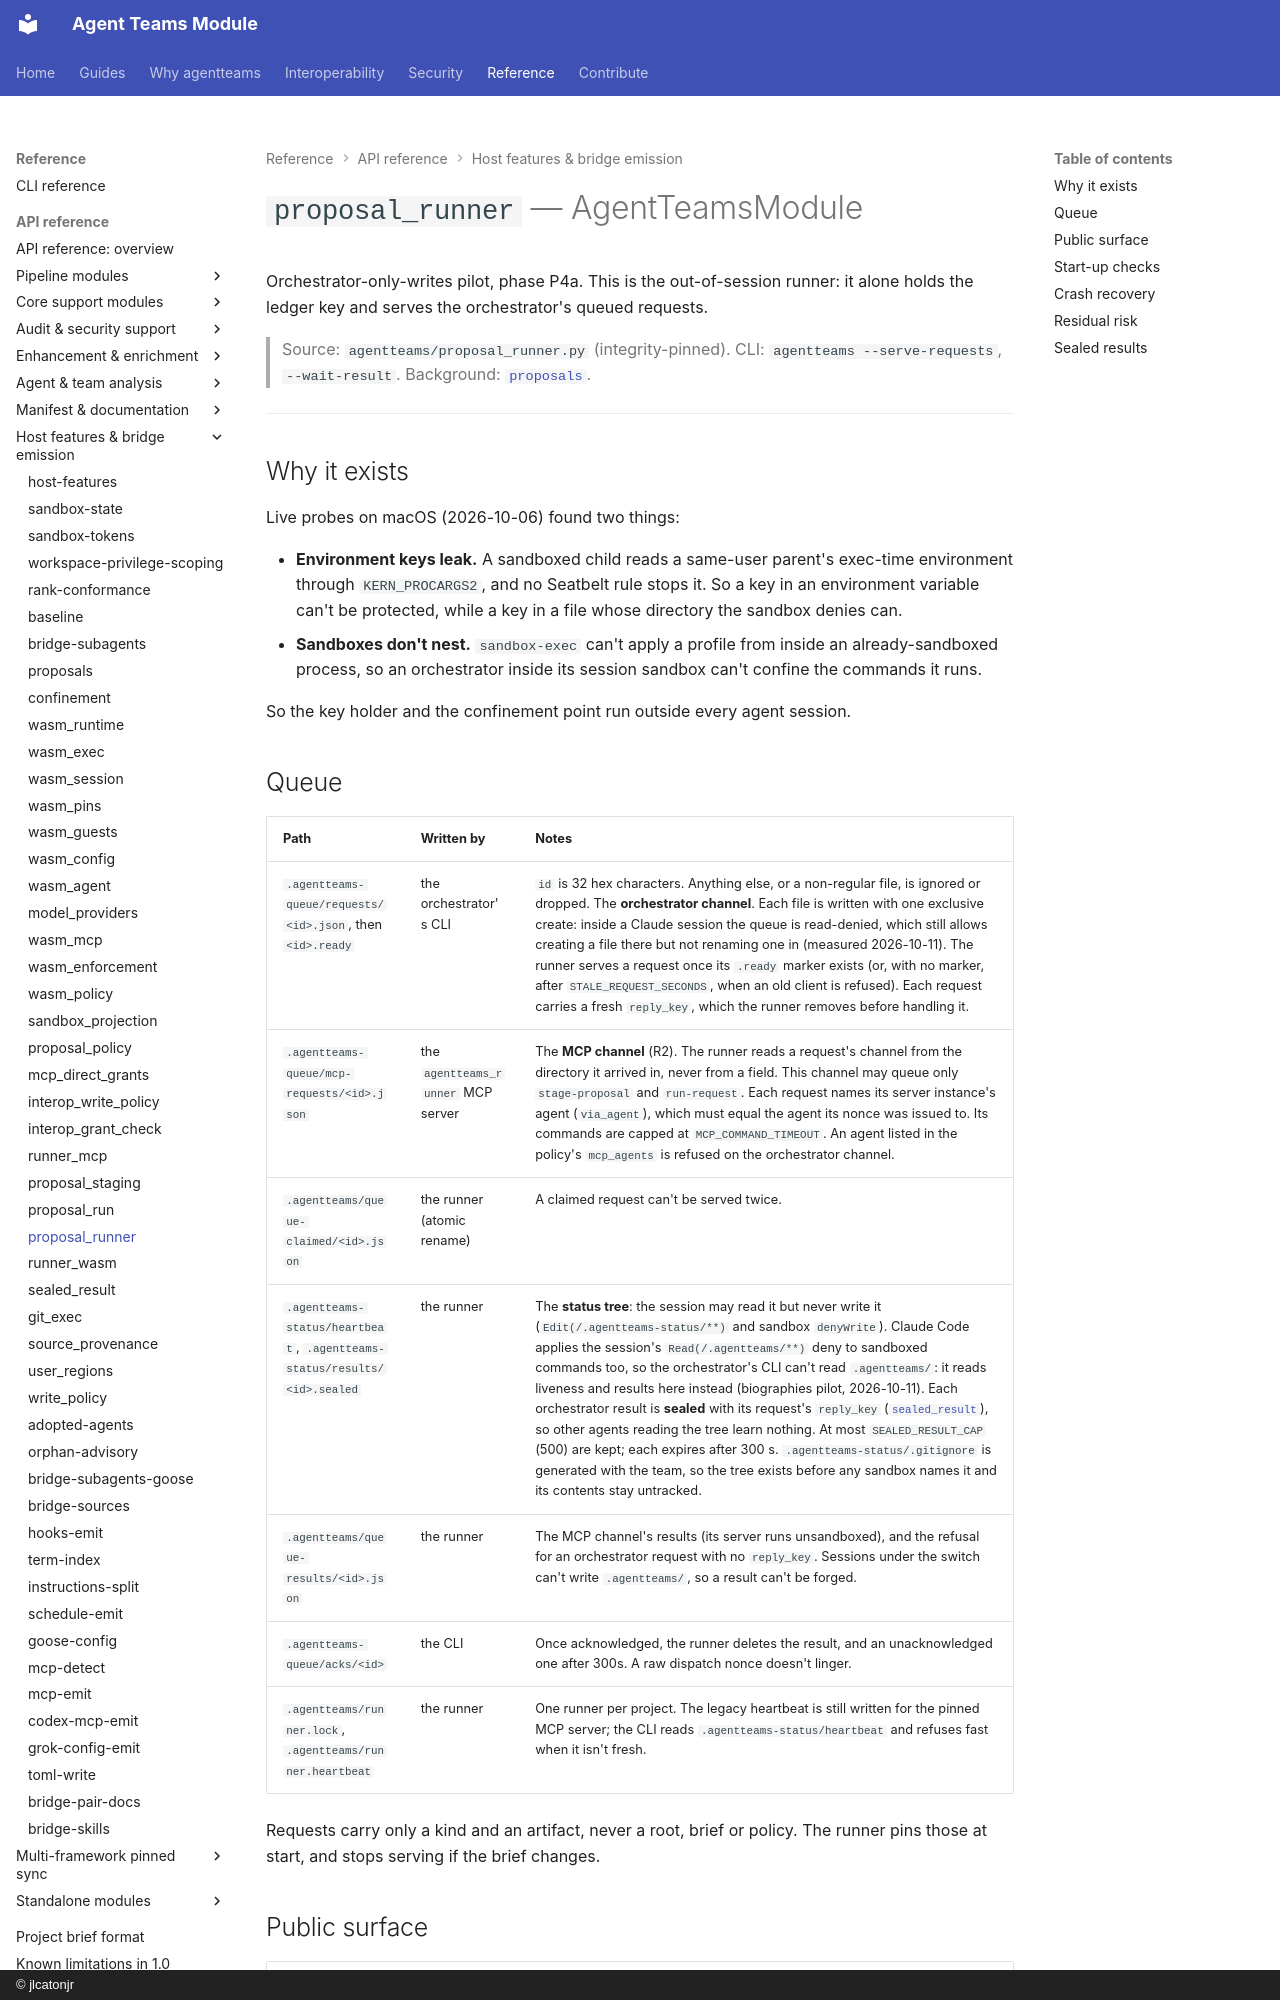

repository: jlcatonjr/agentteams · page: api-reference/proposal-runner/index.html · generator: mkdocs · copyright: © jlcatonjr

# `proposal_runner` — AgentTeamsModule

Orchestrator-only-writes pilot, phase P4a. This is the out-of-session runner: it alone holds the ledger key
and serves the orchestrator's queued requests.

> Source: `agentteams/proposal_runner.py` (integrity-pinned). CLI: `agentteams --serve-requests`,
> `--wait-result`. Background: [`proposals`](proposals.md#out-of-session-runner-p4a).

---

## Why it exists

Live probes on macOS (2026-10-06) found two things:

- **Environment keys leak.** A sandboxed child reads a same-user parent's exec-time environment through
  `KERN_PROCARGS2`, and no Seatbelt rule stops it. So a key in an environment variable can't be protected,
  while a key in a file whose directory the sandbox denies can.
- **Sandboxes don't nest.** `sandbox-exec` can't apply a profile from inside an already-sandboxed process,
  so an orchestrator inside its session sandbox can't confine the commands it runs.

So the key holder and the confinement point run outside every agent session.

## Queue

| Path | Written by | Notes |
|---|---|---|
| `.agentteams-queue/requests/<id>.json`, then `<id>.ready` | the orchestrator's CLI | `id` is 32 hex characters. Anything else, or a non-regular file, is ignored or dropped. The **orchestrator channel**. Each file is written with one exclusive create: inside a Claude session the queue is read-denied, which still allows creating a file there but not renaming one in (measured 2026-10-11). The runner serves a request once its `.ready` marker exists (or, with no marker, after `STALE_REQUEST_SECONDS`, when an old client is refused). Each request carries a fresh `reply_key`, which the runner removes before handling it. |
| `.agentteams-queue/mcp-requests/<id>.json` | the `agentteams_runner` MCP server | The **MCP channel** (R2). The runner reads a request's channel from the directory it arrived in, never from a field. This channel may queue only `stage-proposal` and `run-request`. Each request names its server instance's agent (`via_agent`), which must equal the agent its nonce was issued to. Its commands are capped at `MCP_COMMAND_TIMEOUT`. An agent listed in the policy's `mcp_agents` is refused on the orchestrator channel. |
| `.agentteams/queue-claimed/<id>.json` | the runner (atomic rename) | A claimed request can't be served twice. |
| `.agentteams-status/heartbeat`, `.agentteams-status/results/<id>.sealed` | the runner | The **status tree**: the session may read it but never write it (`Edit(/.agentteams-status/**)` and sandbox `denyWrite`). Claude Code applies the session's `Read(/.agentteams/**)` deny to sandboxed commands too, so the orchestrator's CLI can't read `.agentteams/`: it reads liveness and results here instead (biographies pilot, 2026-10-11). Each orchestrator result is **sealed** with its request's `reply_key` ([`sealed_result`](#sealed-results)), so other agents reading the tree learn nothing. At most `SEALED_RESULT_CAP` (500) are kept; each expires after 300 s. `.agentteams-status/.gitignore` is generated with the team, so the tree exists before any sandbox names it and its contents stay untracked. |
| `.agentteams/queue-results/<id>.json` | the runner | The MCP channel's results (its server runs unsandboxed), and the refusal for an orchestrator request with no `reply_key`. Sessions under the switch can't write `.agentteams/`, so a result can't be forged. |
| `.agentteams-queue/acks/<id>` | the CLI | Once acknowledged, the runner deletes the result, and an unacknowledged one after 300s. A raw dispatch nonce doesn't linger. |
| `.agentteams/runner.lock`, `.agentteams/runner.heartbeat` | the runner | One runner per project. The legacy heartbeat is still written for the pinned MCP server; the CLI reads `.agentteams-status/heartbeat` and refuses fast when it isn't fresh. |

Requests carry only a kind and an artifact, never a root, brief or policy. The runner pins those at start,
and stops serving if the brief changes.
